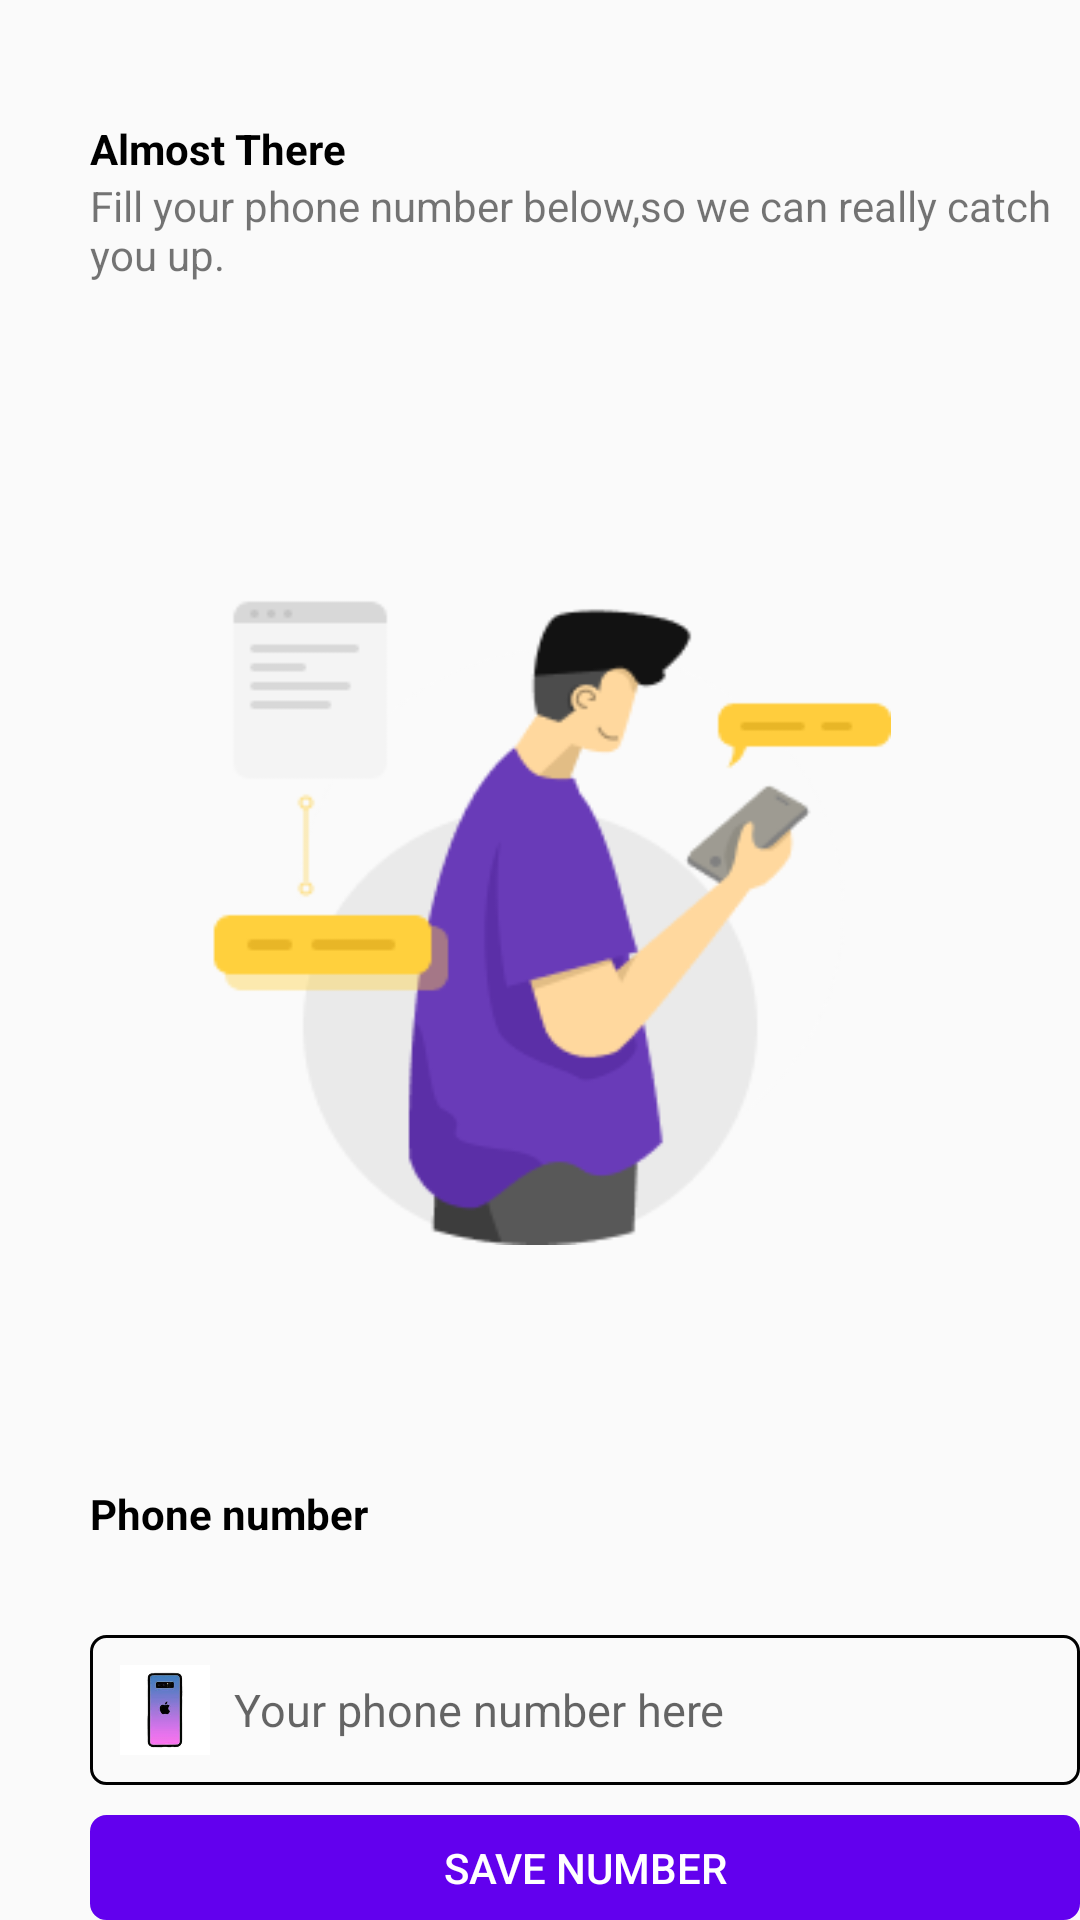

This screen was rendered from an Android layout file. Write that file and the resources it references.
<!-- AndroidManifest.xml: application theme Theme.AppCompat.Light.NoActionBar -->
<!-- res/layout/activity_login2.xml -->
<?xml version="1.0" encoding="utf-8"?>
<RelativeLayout xmlns:android="http://schemas.android.com/apk/res/android"
    xmlns:app="http://schemas.android.com/apk/res-auto"
    xmlns:tools="http://schemas.android.com/tools"
    android:layout_width="match_parent"
    android:layout_height="match_parent"
    tools:context=".Login.LoginActivity2">

    <TextView
        android:id="@+id/TVtitle"
        android:layout_width="wrap_content"
        android:layout_height="wrap_content"
        android:layout_marginTop="40dp"
        android:paddingLeft="30dp"
        android:text="Almost There"
        android:textColor="@color/black"
        android:textStyle="bold" />

    <TextView
        android:id="@+id/TVbelowtitle"
        android:layout_width="wrap_content"
        android:layout_height="wrap_content"
        android:layout_below="@id/TVtitle"
        android:paddingLeft="30dp"
        android:text="Fill your phone number below,so we can really catch you up." />

    <ImageView
        android:id="@+id/img1"
        android:layout_width="234dp"
        android:layout_height="235dp"
        android:layout_centerHorizontal="true"
        android:layout_marginTop="180dp"
        android:background="@drawable/phonelook" />

    <TextView
        android:id="@+id/TV2"
        android:layout_width="231dp"
        android:layout_height="50dp"
        android:layout_below="@id/img1"
        android:textColor="@color/black"
        android:textStyle="bold"
        android:layout_marginTop="80dp"
        android:paddingLeft="30dp"
        android:text="Phone number" />

    <LinearLayout
        android:id="@+id/button1"
        android:layout_width="350dp"
        android:layout_height="50dp"
        android:layout_below="@id/TV2"
        android:layout_marginLeft="30dp"
        android:background="@drawable/my_button_1"
        android:clickable="true"
        android:orientation="horizontal">

        <ImageView
            android:id="@+id/img"
            android:layout_width="30dp"
            android:layout_height="30dp"
            android:layout_gravity="center_vertical"
            android:layout_marginLeft="10dp"
            android:src="@drawable/hp" />

        <EditText
            android:id="@+id/textView2"
            android:layout_width="180dp"
            android:layout_height="50dp"
            android:background="@null"
            android:layout_marginStart="8dp"
            android:layout_marginEnd="8dp"
            android:inputType="phone"
            android:hint="Your phone number here"
            android:textColor="@color/black"
            android:textSize="15dp" />

    </LinearLayout>

    <Button
        android:layout_width="350dp"
        android:layout_height="50dp"
        android:layout_below="@+id/button1"
        android:layout_marginLeft="30dp"
        android:layout_marginTop="10dp"
        android:textColor="@color/white"
        android:background="@drawable/my_button_1"
        android:backgroundTint="@color/purple_500"
        android:onClick="btnToLogin3"
        android:text="SAVE NUMBER" />
</RelativeLayout>
<!-- resources referenced by this layout -->
<resources>
  <!-- drawable hp: png bitmap (drawable, 4037 bytes) -->
  <!-- drawable my_button_1 (drawable) -->
  <?xml version="1.0" encoding="utf-8"?>
  <shape xmlns:android="http://schemas.android.com/apk/res/android"
      android:shape="rectangle" >
  
      <solid  />
      <corners android:radius="5dp"/>
      <stroke
          android:width="1dp"
          android:color="@color/black" />
  </shape>
  <!-- drawable phonelook: png bitmap (drawable, 12748 bytes) -->
  <!-- not gathered from this repository: default colours our renderer supplied (Android Studio template values) -->
  <color name="purple_500">#FF6200EE</color>
  <color name="black">#FF000000</color>
  <color name="white">#FFFFFFFF</color>
</resources>
